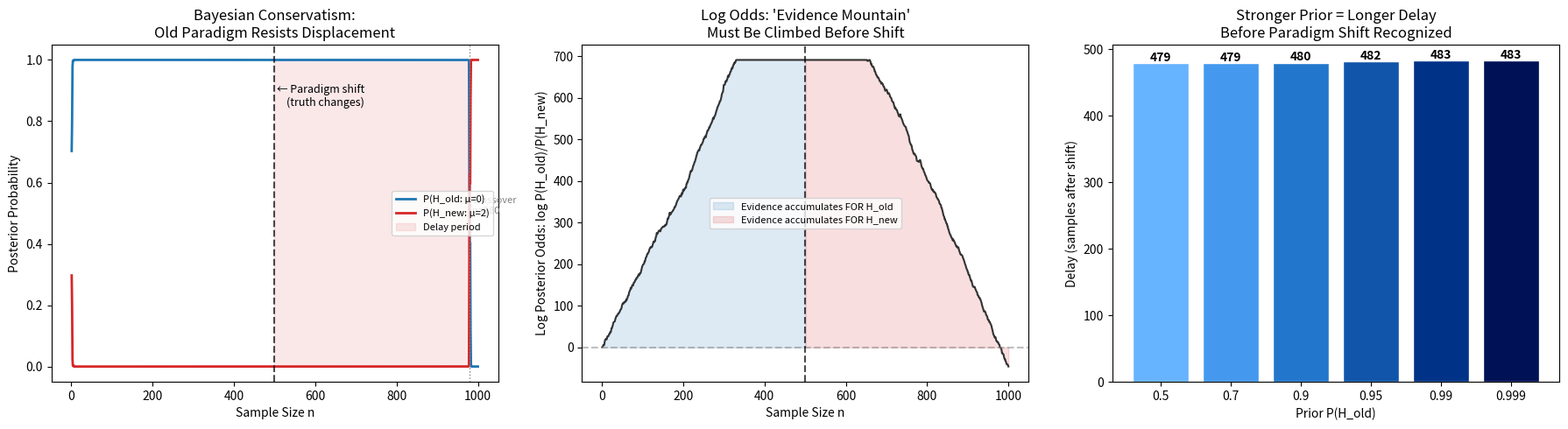

Here is the Python script that generated this plot: (Note: this script raises an exception after producing the figure.)
"""
Example 5: Bayesian Conservatism — Paradigm Lock-In
=====================================================

Demonstrates: Bayesian updating naturally strengthens established hypotheses
and marginalizes novel ones, even when the novel hypothesis is closer to truth.

Scenario: "Scientific paradigm shift"
  - Phase 1 (n=1..500):   True DGP is H_old (established theory works)
  - Phase 2 (n=501..1000): True DGP SHIFTS to H_new (paradigm shift!)
  - H_old has accumulated 500 data points of evidence
  - H_new starts as a low-prior underdog

Question: How long does it take Bayesian updating to "discover" the shift?
Answer: A LONG time — the accumulated posterior mass on H_old creates inertia.

This models the Kuhnian observation that paradigm shifts are resisted
because the old paradigm has overwhelming accumulated evidence.
"""

import numpy as np
import matplotlib.pyplot as plt
from scipy.stats import norm

np.random.seed(2024)


# --- Setup ---
# H_old: data ~ N(0, 1)
# H_new: data ~ N(2, 1)
# Phase 1 (n=1..500): truth is H_old
# Phase 2 (n=501..1000): truth SHIFTS to H_new

n_phase1 = 500
n_phase2 = 500
n_total = n_phase1 + n_phase2

# Generate data
data_phase1 = np.random.normal(0, 1, n_phase1)   # from H_old
data_phase2 = np.random.normal(2, 1, n_phase2)   # from H_new (paradigm shift!)
data = np.concatenate([data_phase1, data_phase2])

# Hypotheses
mu_old, mu_new = 0.0, 2.0
sigma = 1.0

# Prior: H_old is established (prior 0.9), H_new is speculative (prior 0.1)
prior_old = 0.9
prior_new = 0.1

# --- Bayesian updating ---
log_post_old = np.log(prior_old)
log_post_new = np.log(prior_new)

trajectory_old = []
trajectory_new = []

for i, x in enumerate(data):
    ll_old = norm.logpdf(x, mu_old, sigma)
    ll_new = norm.logpdf(x, mu_new, sigma)

    log_post_old += ll_old
    log_post_new += ll_new

    # Normalize
    max_lp = max(log_post_old, log_post_new)
    denom = max_lp + np.log(np.exp(log_post_old - max_lp) +
                             np.exp(log_post_new - max_lp))
    p_old = np.exp(log_post_old - denom)
    p_new = np.exp(log_post_new - denom)

    trajectory_old.append(p_old)
    trajectory_new.append(p_new)

# Find crossover point
crossover = None
for i in range(n_phase1, n_total):
    if trajectory_new[i] > 0.5:
        crossover = i + 1
        break

# --- Print results ---
print("=" * 70)
print("EXAMPLE 5: Bayesian Conservatism — Paradigm Lock-In")
print("Phase 1 (n=1–500):    Truth = H_old (μ=0)")
print("Phase 2 (n=501–1000): Truth = H_new (μ=2)  ← PARADIGM SHIFT")
print("Prior: P(H_old) = 0.9,  P(H_new) = 0.1")
print("=" * 70)

print(f"\nAt paradigm shift (n=500):")
print(f"  P(H_old) = {trajectory_old[499]:.8f}")
print(f"  P(H_new) = {trajectory_new[499]:.8f}")
print(f"  → H_old has overwhelming accumulated evidence")

if crossover:
    delay = crossover - n_phase1
    print(f"\nCrossover (P(H_new) > 0.5) at n = {crossover}")
    print(f"  That's {delay} observations AFTER the shift occurred!")
    print(f"  → Bayesian inertia delays recognition by {delay} samples")
else:
    print(f"\nH_new never reaches >50% — the old paradigm is too entrenched!")

print(f"\nAt n=600: P(H_new) = {trajectory_new[599]:.4f}")
print(f"At n=700: P(H_new) = {trajectory_new[699]:.4f}")
print(f"At n=800: P(H_new) = {trajectory_new[799]:.4f}")
print(f"At n=1000: P(H_new) = {trajectory_new[999]:.6f}")

print("\n>>> Accumulated evidence creates 'paradigm inertia'.")
print(">>> The old theory resists replacement even after it becomes wrong.")
print(">>> This is Bayesian conservatism — rational within the framework,")
print("    but an obstacle to paradigm shifts (Kuhn, 1962).")

# --- Visualization ---
fig, axes = plt.subplots(1, 3, figsize=(18, 5))
steps = np.arange(1, n_total + 1)

# Left: posterior trajectories
ax = axes[0]
ax.plot(steps, trajectory_old, color="#1f77b4", lw=2, label="P(H_old: μ=0)")
ax.plot(steps, trajectory_new, color="#d62728", lw=2, label="P(H_new: μ=2)")
ax.axvline(x=500, color="black", ls="--", lw=1.5, alpha=0.7)
ax.text(505, 0.85, "← Paradigm shift\n    (truth changes)", fontsize=9)
if crossover:
    ax.axvline(x=crossover, color="gray", ls=":", lw=1)
    ax.text(crossover + 5, 0.5, f"Crossover\nn={crossover}", fontsize=8,
            color="gray")
ax.fill_betweenx([0, 1], 500, 500 + (crossover - 500 if crossover else 500),
                 alpha=0.1, color="#d62728", label="Delay period")
ax.set_xlabel("Sample Size n")
ax.set_ylabel("Posterior Probability")
ax.set_title("Bayesian Conservatism:\nOld Paradigm Resists Displacement")
ax.legend(fontsize=8, loc="center right")
ax.set_ylim(-0.05, 1.05)

# Center: log posterior odds
ax = axes[1]
log_odds = np.array([np.log(trajectory_old[i] / max(trajectory_new[i], 1e-300))
                     for i in range(n_total)])
ax.plot(steps, log_odds, color="#333", lw=1.5)
ax.axhline(y=0, color="gray", ls="--", alpha=0.5)
ax.axvline(x=500, color="black", ls="--", lw=1.5, alpha=0.7)
ax.fill_between(steps[:500], log_odds[:500], alpha=0.15, color="#1f77b4",
                label="Evidence accumulates FOR H_old")
ax.fill_between(steps[500:], log_odds[500:], alpha=0.15, color="#d62728",
                label="Evidence accumulates FOR H_new")
ax.set_xlabel("Sample Size n")
ax.set_ylabel("Log Posterior Odds: log P(H_old)/P(H_new)")
ax.set_title("Log Odds: 'Evidence Mountain'\nMust Be Climbed Before Shift")
ax.legend(fontsize=8)

# Right: delay as function of prior strength
ax = axes[2]
prior_olds_test = [0.5, 0.7, 0.9, 0.95, 0.99, 0.999]
delays = []

for po in prior_olds_test:
    lpo = np.log(po)
    lpn = np.log(1 - po)
    cross = None
    for i, x in enumerate(data):
        lpo += norm.logpdf(x, mu_old, sigma)
        lpn += norm.logpdf(x, mu_new, sigma)
        mx = max(lpo, lpn)
        d = mx + np.log(np.exp(lpo - mx) + np.exp(lpn - mx))
        pn = np.exp(lpn - d)
        if i >= n_phase1 and pn > 0.5:
            cross = i + 1
            break
    delays.append(cross - n_phase1 if cross else n_phase2)

ax.bar(range(len(prior_olds_test)),
       delays,
       color=["#66b3ff", "#4499ee", "#2277cc", "#1155aa", "#003388", "#001155"],
       edgecolor="white")
ax.set_xticks(range(len(prior_olds_test)))
ax.set_xticklabels([f"{p}" for p in prior_olds_test])
ax.set_xlabel("Prior P(H_old)")
ax.set_ylabel("Delay (samples after shift)")
ax.set_title("Stronger Prior = Longer Delay\nBefore Paradigm Shift Recognized")

for i, d in enumerate(delays):
    ax.text(i, d + 3, str(d), ha="center", fontsize=10, fontweight="bold")

plt.tight_layout()
plt.savefig("figures/ex05_bayesian_conservatism.png", dpi=150,
            bbox_inches="tight")
plt.close()
print("\n[Figure saved to figures/ex05_bayesian_conservatism.png]")
